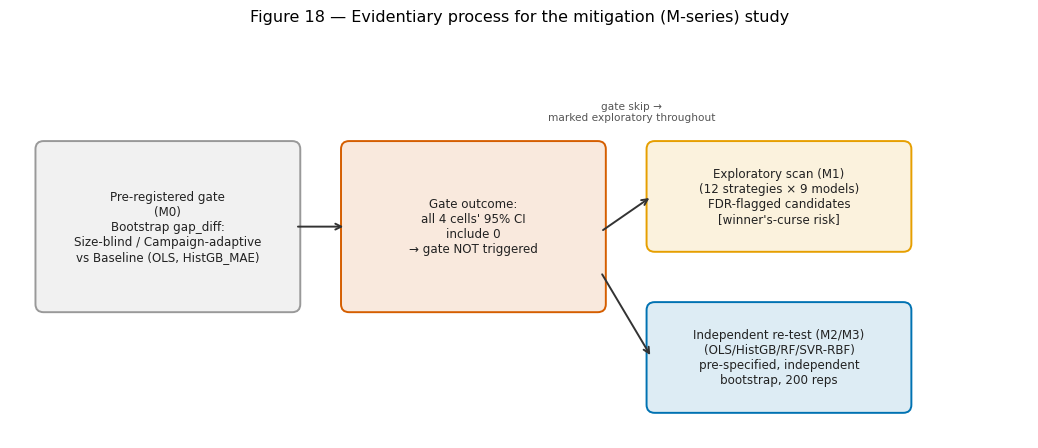

Recreate this plot in Python. (Note: this script raises an exception after producing the figure.)
"""
Figure 18 — Two-stage evidentiary process diagram for the M-series
mitigation study (schematic; no invented statistics — see docs/RESULTS_SUMMARY.md
§§12-14 for the actual gate, scan, and re-test results this diagram summarizes).

Supports: root README.md §16.1 (M0 gate); docs/RESULTS_SUMMARY.md §12
Output: figures/Figure18_mitigation_evidentiary_process.png
"""

import matplotlib
matplotlib.use("Agg")
import matplotlib.pyplot as plt
import matplotlib.patches as mpatches

plt.rcParams.update({
    "font.family": "DejaVu Sans",
    "font.size": 10.5,
    "figure.facecolor": "white",
    "savefig.facecolor": "white",
    "savefig.dpi": 300,
})

OKABE_ITO = {
    "blue": "#0072B2",
    "orange": "#E69F00",
    "green": "#009E73",
    "red": "#D55E00",
    "purple": "#CC79A7",
    "gray": "#999999",
}

fig, ax = plt.subplots(figsize=(10.5, 4.6))
ax.set_xlim(0, 10)
ax.set_ylim(0, 4)
ax.axis("off")

boxes = [
    (0.3, 1.3, 2.5, 1.6, "Pre-registered gate\n(M0)\nBootstrap gap_diff:\nSize-blind / Campaign-adaptive\nvs Baseline (OLS, HistGB_MAE)", OKABE_ITO["gray"]),
    (3.3, 1.3, 2.5, 1.6, "Gate outcome:\nall 4 cells' 95% CI\ninclude 0\n→ gate NOT triggered", OKABE_ITO["red"]),
    (6.3, 1.9, 2.5, 1.0, "Exploratory scan (M1)\n(12 strategies × 9 models)\nFDR-flagged candidates\n[winner's-curse risk]", OKABE_ITO["orange"]),
    (6.3, 0.3, 2.5, 1.0, "Independent re-test (M2/M3)\n(OLS/HistGB/RF/SVR-RBF)\npre-specified, independent\nbootstrap, 200 reps", OKABE_ITO["blue"]),
]
for x, y, w, h, text, color in boxes:
    rect = mpatches.FancyBboxPatch((x, y), w, h, boxstyle="round,pad=0.05,rounding_size=0.08",
                                    linewidth=1.4, edgecolor=color, facecolor=color + "22")
    ax.add_patch(rect)
    ax.text(x + w / 2, y + h / 2, text, ha="center", va="center", fontsize=8.6, color="#222222")

# arrows
ax.annotate("", xy=(3.3, 2.1), xytext=(2.8, 2.1), arrowprops=dict(arrowstyle="->", lw=1.4, color="#333333"))
ax.annotate("", xy=(6.3, 2.4), xytext=(5.8, 2.05), arrowprops=dict(arrowstyle="->", lw=1.4, color="#333333"))
ax.annotate("", xy=(6.3, 0.8), xytext=(5.8, 1.65), arrowprops=dict(arrowstyle="->", lw=1.4, color="#333333"))
ax.text(6.1, 3.15, "gate skip →\nmarked exploratory throughout", fontsize=7.6, color="#555555", ha="center")

ax.set_title("Figure 18 — Evidentiary process for the mitigation (M-series) study",
             fontsize=11.5, pad=10)

fig.tight_layout()

# Repo-relative output path (run from repository root)
OUT_PATH = "figures/Figure18_mitigation_evidentiary_process.png"
fig.savefig(OUT_PATH, bbox_inches="tight", pad_inches=0.3)
plt.close(fig)
print(f"Figure 18 written to {OUT_PATH}")
